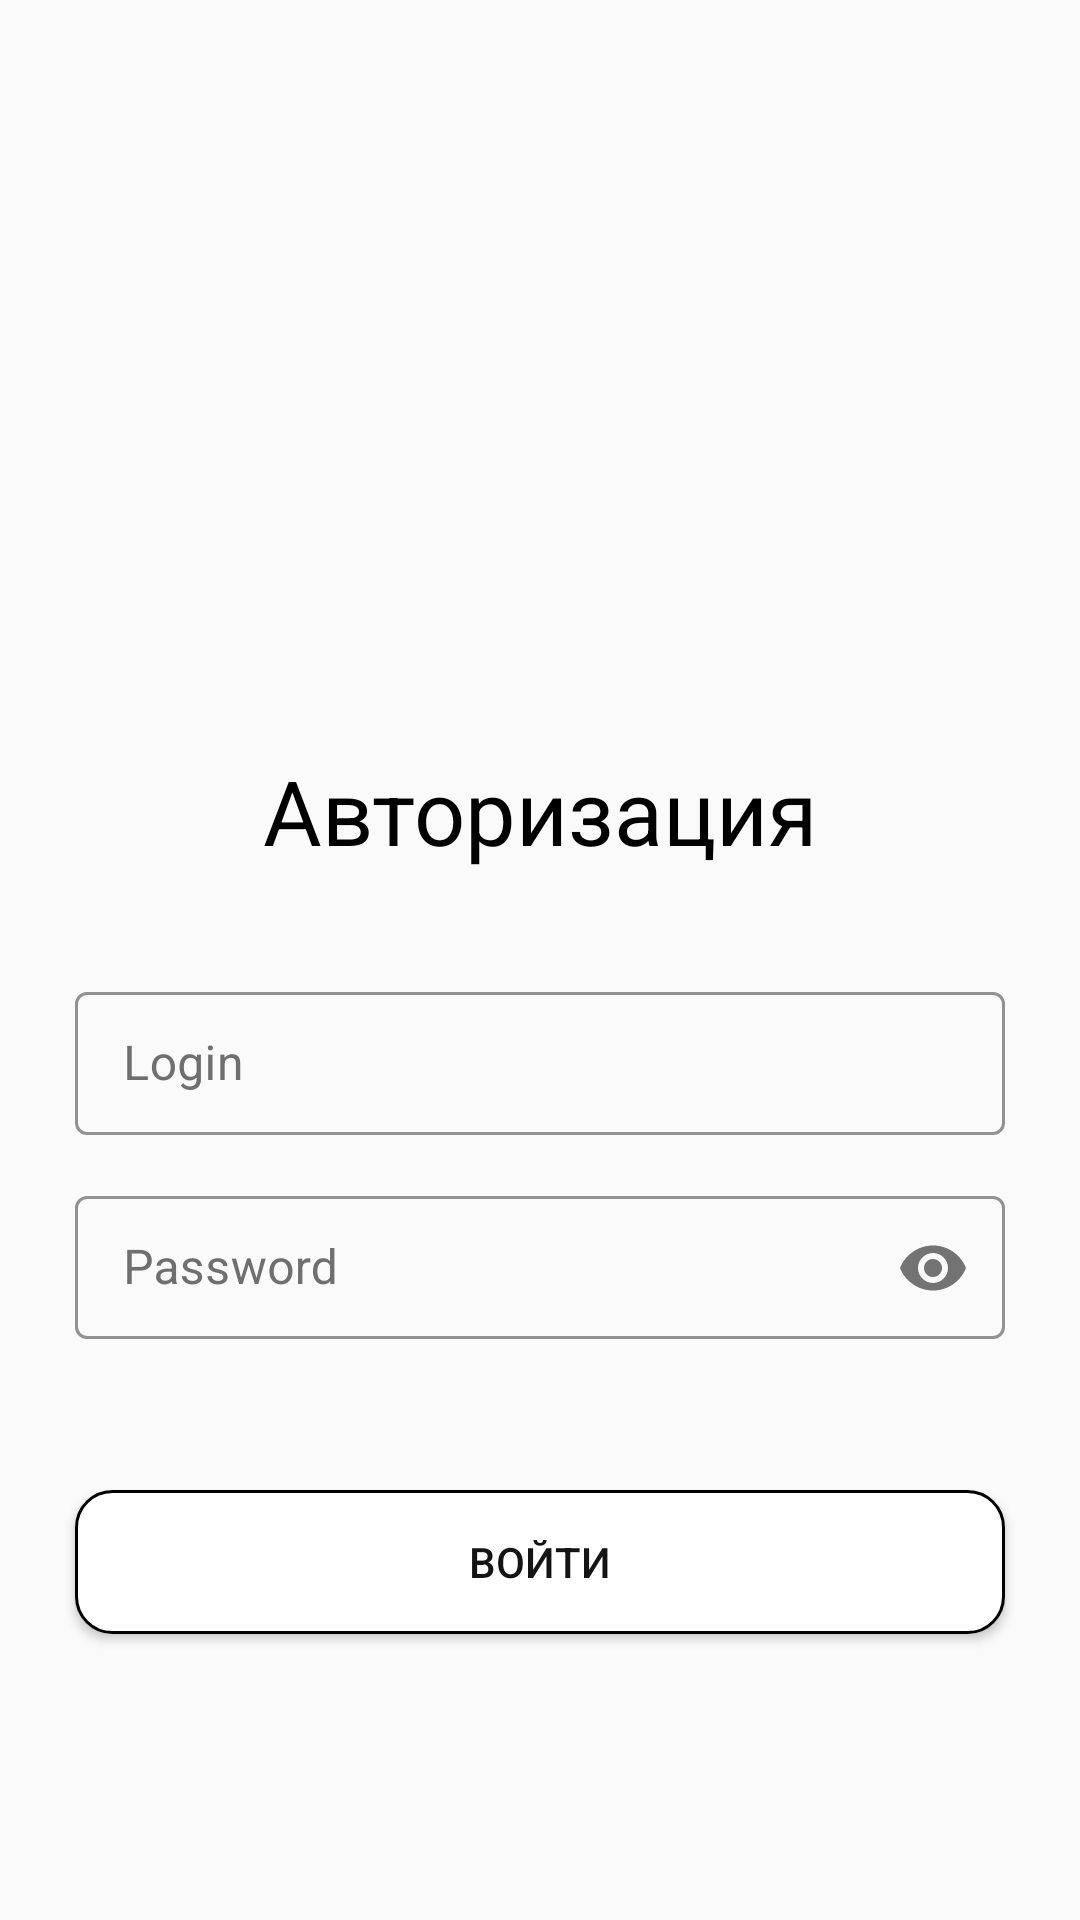

Android layout source for this screen:
<!-- AndroidManifest.xml: application theme Theme.Kursovaya -->
<!-- res/layout/activity_login.xml -->
<?xml version="1.0" encoding="utf-8"?>
<RelativeLayout xmlns:android="http://schemas.android.com/apk/res/android"
    xmlns:app="http://schemas.android.com/apk/res-auto"
    xmlns:tools="http://schemas.android.com/tools"
    android:layout_width="match_parent"
    android:layout_height="match_parent"
    tools:context=".Activity.LoginActivity">



    <TextView
        android:id="@+id/textafterlogo"
        android:layout_width="wrap_content"
        android:layout_height="wrap_content"
        android:textSize="30sp"
        android:text="Авторизация"
        android:layout_marginTop="250dp"
        android:layout_centerHorizontal="true"
        android:textColor="@color/black"/>

    <RelativeLayout
        android:id="@+id/relative1"
        android:layout_width="350dp"
        android:layout_height="300dp"
        android:layout_centerInParent="true"
        android:layout_marginTop="20dp"
        android:layout_below="@id/textafterlogo">

        <com.google.android.material.textfield.TextInputLayout
            android:id="@+id/login_input"
            style="@style/TextInputLayout"
            android:layout_width="match_parent"
            android:layout_height="wrap_content"
            app:boxStrokeErrorColor="@color/red"
            android:layout_marginStart="20dp"
            android:layout_marginTop="15dp"
            android:layout_marginEnd="20dp">

            <com.google.android.material.textfield.TextInputEditText
                android:id="@+id/login_tiet"
                android:layout_width="match_parent"
                android:layout_height="wrap_content"
                style="@style/TextInputEditText"
                android:hint="Login"
                android:inputType="textEmailAddress" />
        </com.google.android.material.textfield.TextInputLayout>

        <com.google.android.material.textfield.TextInputLayout
            android:id="@+id/password_input"
            android:layout_width="match_parent"
            android:layout_height="wrap_content"
            style="@style/TextInputLayout"
            android:layout_below="@id/login_input"
            app:passwordToggleEnabled="true"
            android:layout_marginStart="20dp"
            android:layout_marginTop="15dp"
            android:layout_marginEnd="20dp">

            <com.google.android.material.textfield.TextInputEditText
                android:id="@+id/password_tiet"
                android:layout_width="match_parent"
                android:layout_height="wrap_content"
                style="@style/TextInputEditText"
                android:layout_below="@id/login_input"
                android:hint="Password"
                android:inputType="textPassword" />
        </com.google.android.material.textfield.TextInputLayout>

        <Button
            android:id="@+id/button_login"
            android:layout_width="match_parent"
            android:layout_height="wrap_content"
            android:layout_below="@id/password_input"
            android:layout_marginStart="20dp"
            android:layout_marginTop="50dp"
            android:layout_marginEnd="20dp"
            android:background="@drawable/background_button"
            android:text="Войти"
            android:textColor="@color/gray_500" />
    </RelativeLayout>



</RelativeLayout>
<!-- resources referenced by this layout -->
<resources>
  <color name="black">#FF000000</color>
  <color name="gray_500">#141414</color>
  <color name="red">#FF1100</color>
  <!-- drawable background_button (drawable) -->
  <?xml version="1.0" encoding="utf-8"?>
  <shape xmlns:android="http://schemas.android.com/apk/res/android">
      <corners android:radius="12dp"/>
      <solid android:color="@color/white"/>
      <stroke android:width="1dp" android:color="@color/black"/>
  </shape>
  <style name="TextInputEditText" parent="ThemeOverlay.MaterialComponents.TextInputEditText.FilledBox.Dense">
          <item name="android:textColor">@color/gray_500</item>
      </style>
  <style name="TextInputLayout" parent="Widget.MaterialComponents.TextInputLayout.OutlinedBox.Dense">
          <item name="boxStrokeColor">@color/gray_500</item>
          <item name="boxStrokeErrorColor">@color/red</item>
          <item name="android:textColorHint">@color/gray_200</item>
          <item name="boxStrokeWidth">1dp</item>
      </style>
  <style name="Theme.Kursovaya" parent="Theme.MaterialComponents.DayNight.NoActionBar.Bridge">
          
          <item name="colorPrimary">@color/purple_500</item>
          <item name="colorPrimaryVariant">@color/purple_700</item>
          <item name="colorOnPrimary">@color/white</item>
          
          <item name="colorSecondary">@color/teal_200</item>
          <item name="colorSecondaryVariant">@color/teal_700</item>
          <item name="colorOnSecondary">@color/black</item>
          
  
          
      </style>
  <color name="white">#FFFFFFFF</color>
  <color name="gray_200">#6F6F6F</color>
  <color name="purple_500">#FF6200EE</color>
  <color name="purple_700">#FF3700B3</color>
  <color name="teal_200">#FF03DAC5</color>
  <color name="teal_700">#FF018786</color>
</resources>
